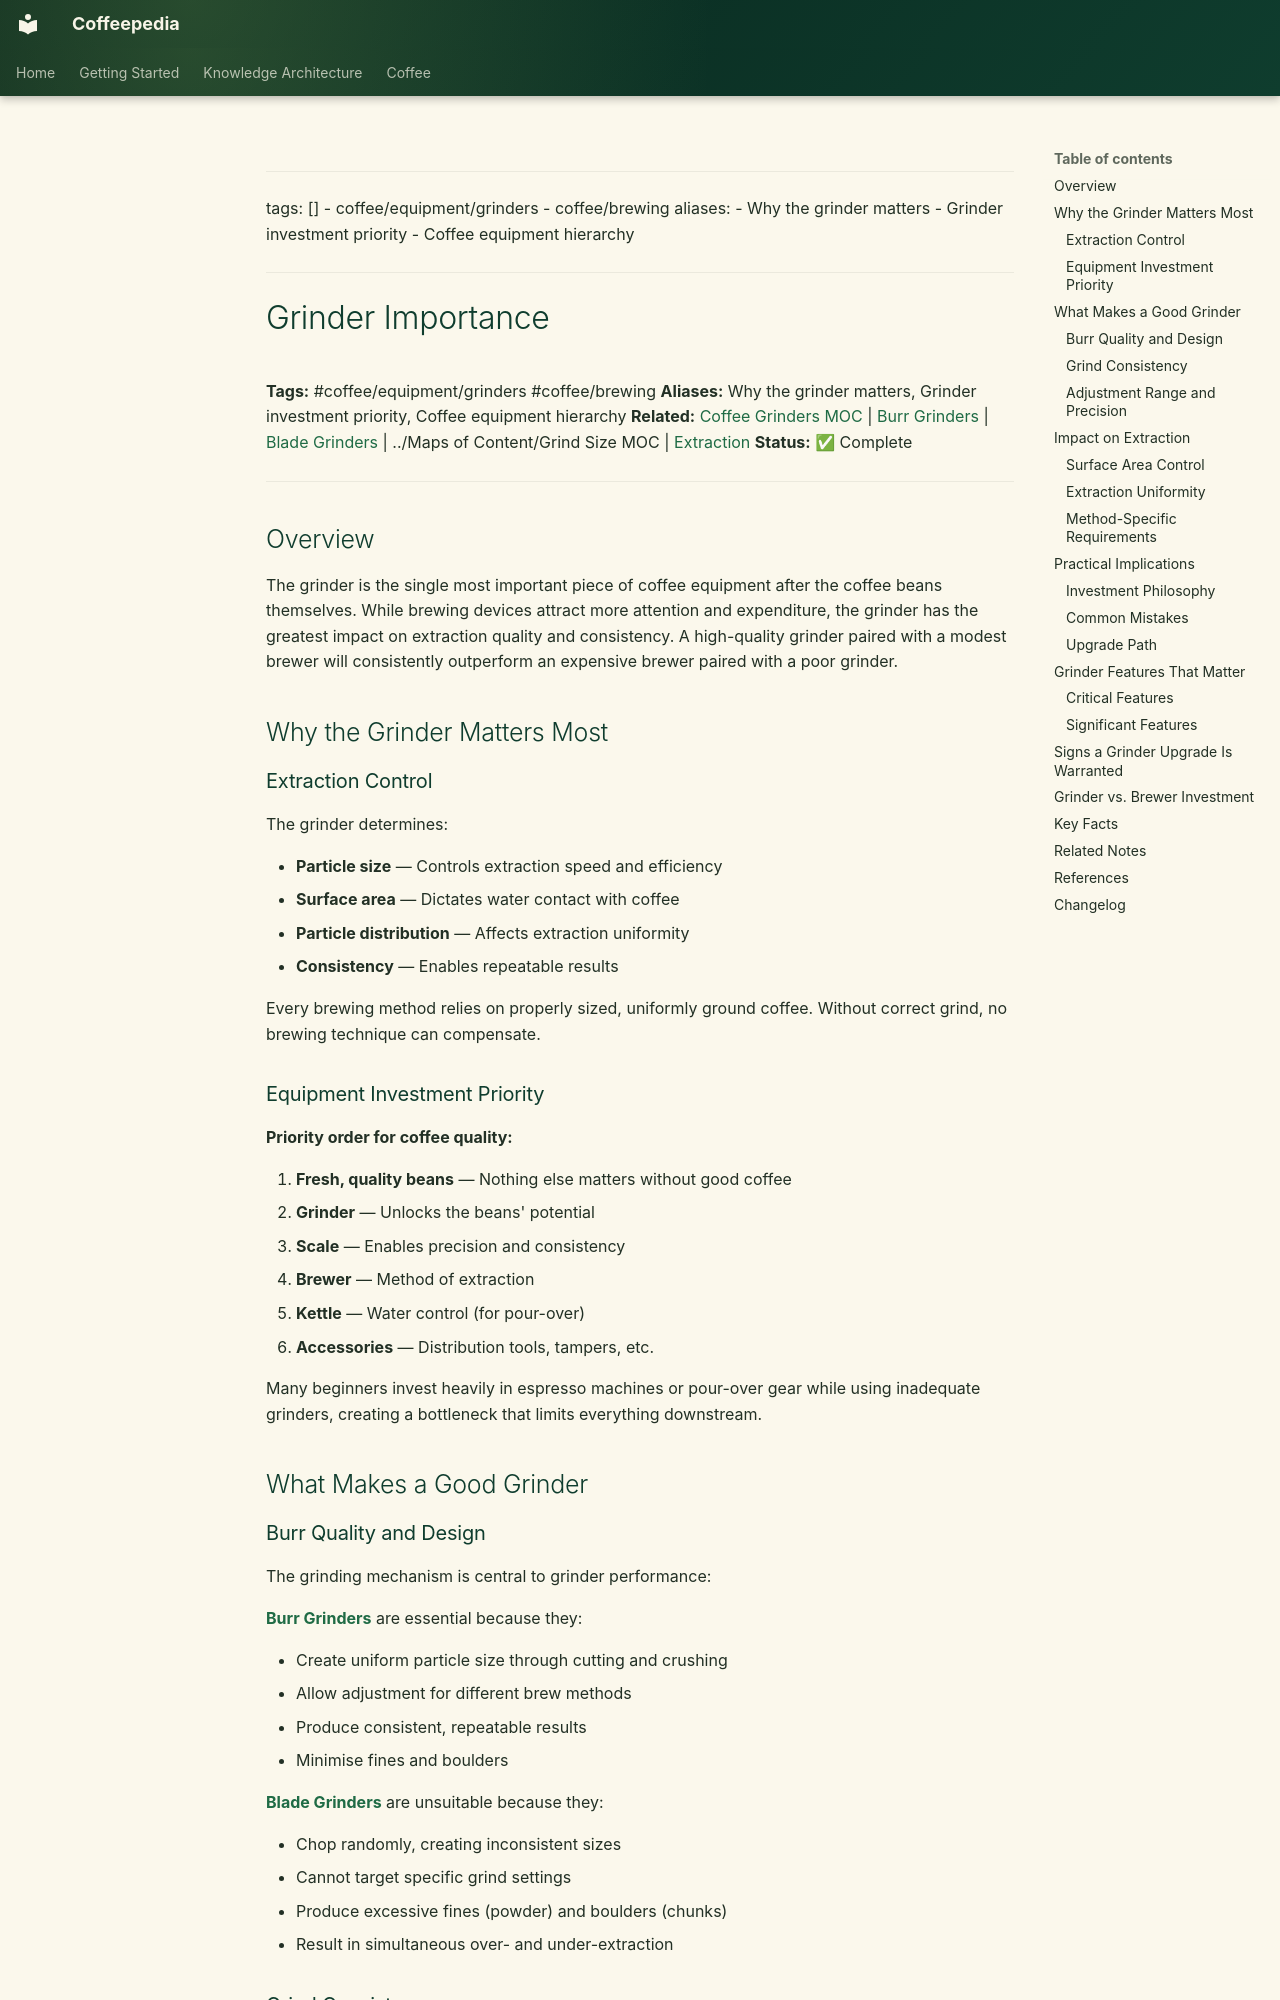

repository: Vauldt/all-about-coffee · page: coffee/equipment/grinder-importance/index.html · generator: mkdocs

---
tags: []
  - coffee/equipment/grinders
  - coffee/brewing
aliases:
  - Why the grinder matters
  - Grinder investment priority
  - Coffee equipment hierarchy
---

# Grinder Importance

**Tags:** #coffee/equipment/grinders #coffee/brewing
**Aliases:** Why the grinder matters, Grinder investment priority, Coffee equipment hierarchy
**Related:** [Coffee Grinders MOC](../maps-of-content/coffee-grinders-moc.md) | [Burr Grinders](../grinders/burr-grinders.md) | [Blade Grinders](../coffee-equipment/coffee-equipment/blade-grinders.md) | ../Maps of Content/Grind Size MOC | [Extraction](../brewing-fundamentals/extraction.md)
**Status:** ✅ Complete

---

## Overview

The grinder is the single most important piece of coffee equipment after the coffee beans themselves. While brewing devices attract more attention and expenditure, the grinder has the greatest impact on extraction quality and consistency. A high-quality grinder paired with a modest brewer will consistently outperform an expensive brewer paired with a poor grinder.

## Why the Grinder Matters Most

### Extraction Control

The grinder determines:

- **Particle size** — Controls extraction speed and efficiency
- **Surface area** — Dictates water contact with coffee
- **Particle distribution** — Affects extraction uniformity
- **Consistency** — Enables repeatable results

Every brewing method relies on properly sized, uniformly ground coffee. Without correct grind, no brewing technique can compensate.

### Equipment Investment Priority

**Priority order for coffee quality:**

1. **Fresh, quality beans** — Nothing else matters without good coffee
2. **Grinder** — Unlocks the beans' potential
3. **Scale** — Enables precision and consistency
4. **Brewer** — Method of extraction
5. **Kettle** — Water control (for pour-over)
6. **Accessories** — Distribution tools, tampers, etc.

Many beginners invest heavily in espresso machines or pour-over gear while using inadequate grinders, creating a bottleneck that limits everything downstream.

## What Makes a Good Grinder
